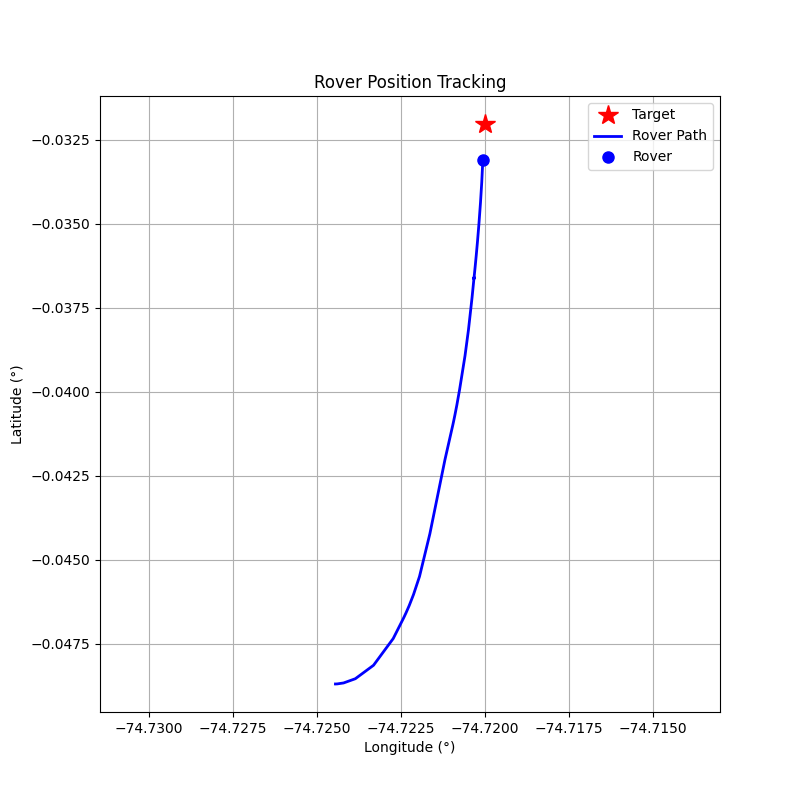

Data behind this chart, as committed beside it:
step, timestamp, distance_m, forward_m, right_m, speed_mps, bearing_deg, tool, throttle, steer, brake_strength, duration_s, overridden_by_safety
0, 1774286301, 180.6, 45.45, -174.8, 0.03, -75.42, drive, 0.1, -0.75, 0, 1, False
1, 1774286304, 180.4, 54.88, -171.8, 0.37, -72.29, drive, 0.2, -0.72, 0, 1, False
2, 1774286307, 179.6, 79.68, -161, 0.97, -63.67, drive, 0.3, -0.64, 0, 1, False
3, 1774286310, 177.5, 115.5, -134.7, 1.8, -49.37, drive, 0.4, -0.49, 0, 1, False
4, 1774286313, 172.2, 144.8, -93.09, 2.85, -32.73, drive, 0.5, -0.32, 0, 1, False
5, 1774286316, 162.8, 156, -46.73, 4.14, -16.68, brake, 0, 0, 50, 1, False
6, 1774286319, 156.2, 149.1, -46.63, 0.04, -17.37, drive, 0.1, -0.17, 0, 1, False
7, 1774286322, 155.7, 148.9, -45.29, 0.35, -16.91, drive, 0.1, -0.17, 0, 1, False
8, 1774286326, 154.3, 148.6, -41.61, 0.64, -15.65, drive, 0.1, -0.15, 0, 1, False
9, 1774286329, 151.9, 147.5, -36.31, 0.94, -13.83, drive, 0.2, -0.14, 0, 1, False
10, 1774286332, 148.3, 145.4, -29.16, 1.51, -11.34, drive, 0.3, -0.11, 0, 1, False
11, 1774286336, 142.4, 140.9, -20.53, 2.35, -8.29, drive, 0.4, -0.08, 0, 1, False
12, 1774286339, 128.8, 128.6, -7.99, 6.61, -3.56, brake, 0, 0, 50, 1, False
13, 1774286343, 105.3, 104.7, -11.08, 4.4, -6.04, brake, 0, 0, 50, 1, False
14, 1774286346, 94.23, 93.64, -10.52, 0.18, -6.41, drive, 0.1, -0.06, 0, 1, False
15, 1774286350, 93.18, 92.65, -9.96, 0.48, -6.13, drive, 0.1, -0.06, 0, 1, False
16, 1774286354, 91.11, 90.67, -8.95, 0.77, -5.64, drive, 0.1, -0.06, 0, 1, False
17, 1774286358, 87.96, 87.64, -7.54, 1.06, -4.92, drive, 0.2, -0.05, 0, 1, False
18, 1774286364, 83.07, 82.86, -5.9, 1.63, -4.07, drive, 0.2, -0.04, 0, 1, False
19, 1774286367, 72.44, 72.32, -4.23, 2.17, -3.35, drive, 0.3, -0.03, 0, 1, False
20, 1774286370, 64.35, 64.29, -2.7, 2.98, -2.4, drive, 0.3, -0.02, 0, 1, False
21, 1774286373, 54.25, 54.23, -1.54, 3.76, -1.62, brake, 0, 0, 50, 1, False
22, 1774286376, 47.81, 47.78, -1.64, 0.32, -1.96, drive, 0.1, -0.02, 0, 1, False
23, 1774286380, 48.43, 48.4, -1.71, 0.03, -2.03, drive, 0.1, -0.02, 0, 1, False
24, 1774286383, 48.14, 48.11, -1.71, 0.26, -2.03, drive, 0.1, -0.02, 0, 1, False
25, 1774286387, 46.84, 46.81, -1.61, 0.56, -1.97, drive, 0.1, -0.02, 0, 1, False
26, 1774286390, 44.42, 44.4, -1.44, 0.85, -1.86, drive, 0.1, -0.02, 0, 1, False
27, 1774286394, 41.01, 41.0, -1.21, 1.13, -1.7, drive, 0.1, -0.02, 0, 1, False
28, 1774286398, 36.63, 36.62, -0.94, 1.41, -1.48, drive, 0.1, -0.02, 0, 1, False
29, 1774286401, 31.21, 31.2, -0.65, 1.68, -1.2, drive, 0.1, -0.02, 0, 1, False
30, 1774286405, 24.47, 24.47, -0.38, 1.94, -0.9, drive, 0.1, -0.02, 0, 1, False
31, 1774286407, 18.18, 18.18, -0.14, 2.21, -0.44, drive, 0.1, -0.02, 0, 1, False
32, 1774286411, 11.33, 11.32, 0.06, 2.47, 0.29, drive, 0.1, 0.02, 0, 1, False
